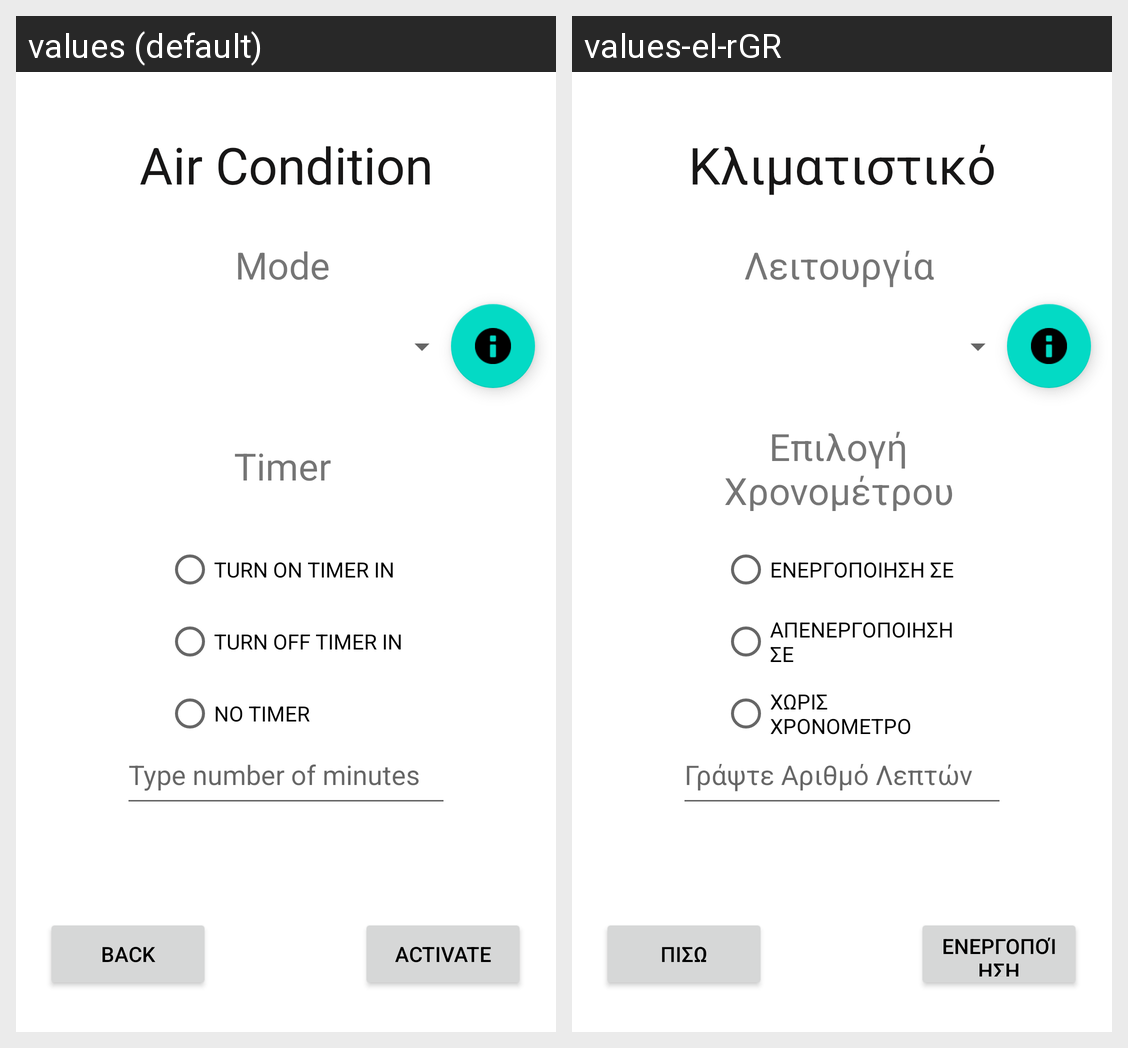

Strings drawn on this Android screen and how each of the app's shown locales translates them:
Android screen res/layout/activity_experienced.xml rendered under 2 locales, left to right: values (default), values-el-rGR. Device: Nexus 5 (rendered at 1080×1920; each locale shown at half size, 540×960, under a caption strip naming it); theme Theme.AC_Interface.
Strings drawn on this screen, with the default value and each locale's value (text and hints the layout hard-codes, and strings that could not be matched under every locale, appear in the picture but are not listed):

header
  values: Air Condition
  values-el-rGR: Κλιματιστικό

activate
  values: Activate
  values-el-rGR: Ενεργοποίηση

back
  values: Back
  values-el-rGR: Πισω

mode
  values: Mode
  values-el-rGR: Λειτουργία

choose_timer
  values: Timer
  values-el-rGR: Επιλογή Χρονομέτρου

turn_on_timer
  values: TURN ON TIMER IN
  values-el-rGR: ΕΝΕΡΓΟΠΟΙΗΣΗ ΣΕ

turn_off_timer
  values: TURN OFF TIMER IN
  values-el-rGR: ΑΠΕΝΕΡΓΟΠΟΙΗΣΗ ΣΕ

no_timer
  values: NO TIMER
  values-el-rGR: ΧΩΡΙΣ ΧΡΟΝΟΜΕΤΡΟ

timer_message
  values: Type number of minutes
  values-el-rGR: Γράψτε Αριθμό Λεπτών
